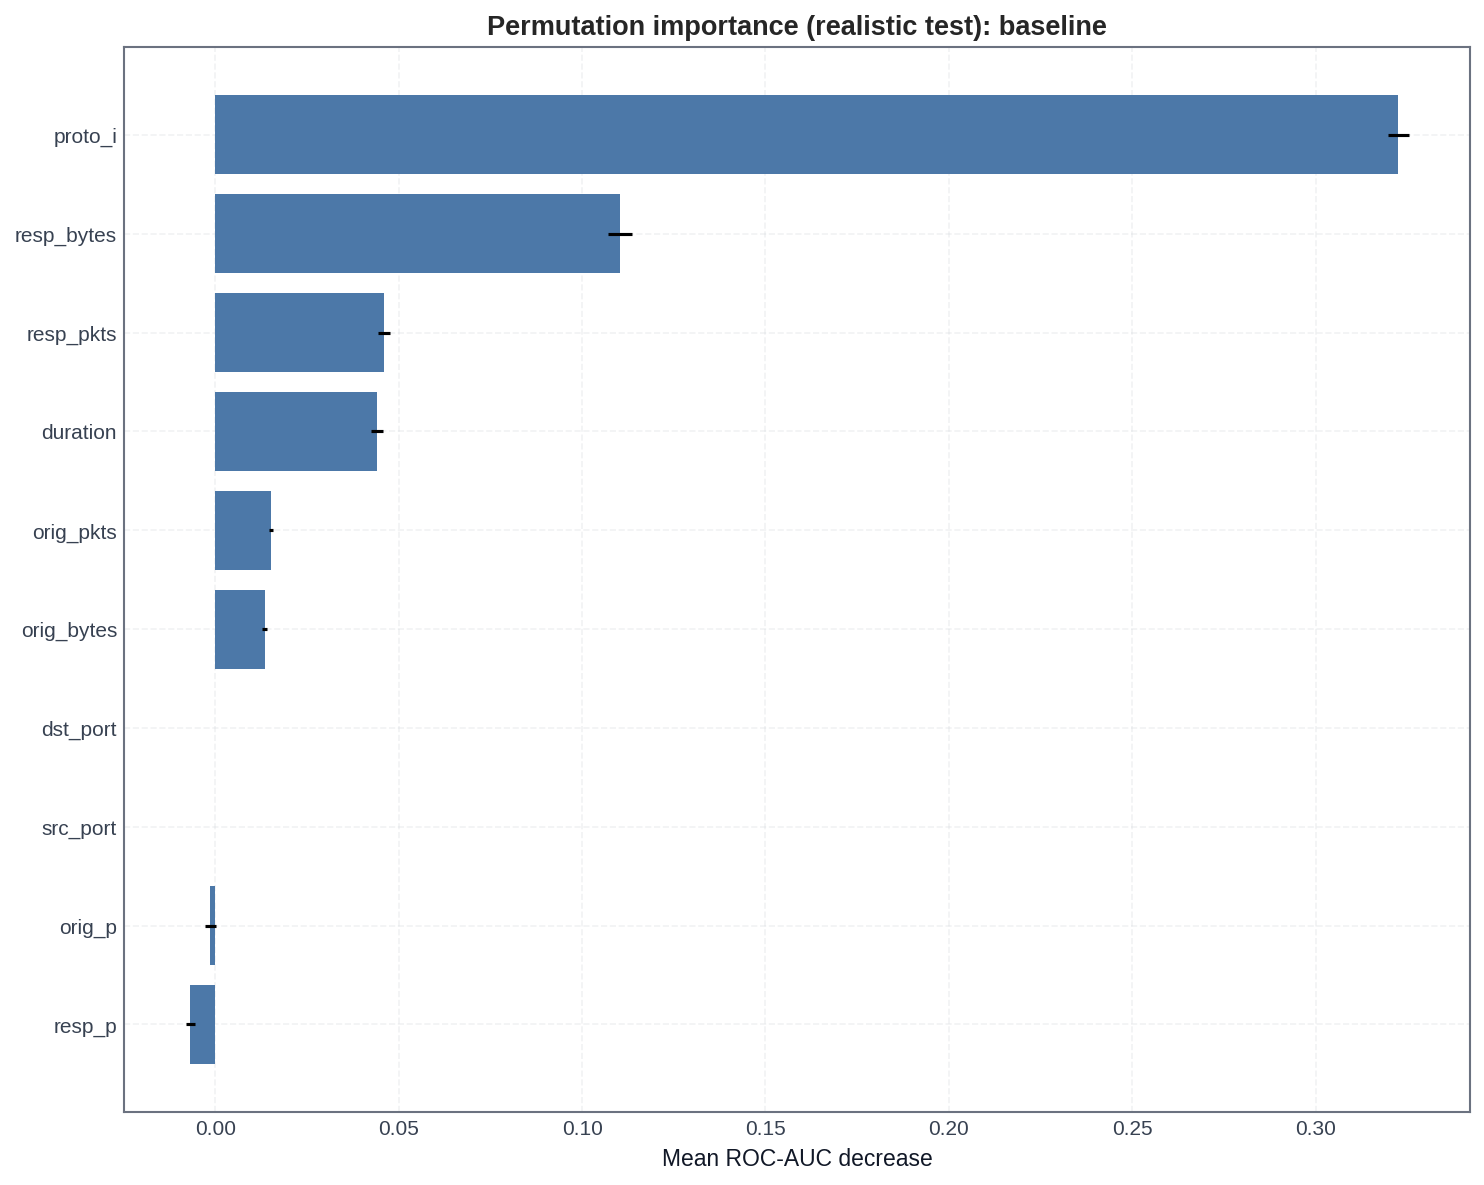

Data behind this chart, as committed beside it:
feature, importance_mean, importance_std, importance_mean_clip, cumulative_importance_share, feature_origin
proto_i, 0.3225, 0.002824, 0.3225, 0.5844, zeek/core
resp_bytes, 0.1104, 0.003307, 0.1104, 0.7844, zeek/core
resp_pkts, 0.04611, 0.001613, 0.04611, 0.8679, zeek/core
duration, 0.04416, 0.001606, 0.04416, 0.948, zeek/core
orig_pkts, 0.0152, 0.0005095, 0.0152, 0.9755, zeek/core
orig_bytes, 0.01353, 0.0006571, 0.01353, 1, zeek/core
dst_port, 0.0, 0.0, 0.0, 1, zeek/core
src_port, 0.0, 0.0, 0.0, 1, zeek/core
orig_p, -0.001383, 0.001514, 0.0, 1, zeek/core
resp_p, -0.006748, 0.001337, 0.0, 1, zeek/core
